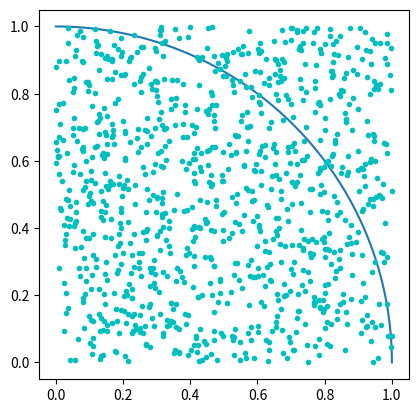

This chart was generated by the following Python code:
# -*- coding: utf-8 -*-
"""
Created on Wed Apr 18 12:47:56 2020
[redacted]
"""

# Monte Carlo methods, or Monte Carlo experiments, are a broad class of computational algorithms
# that rely on repeated random sampling to obtain numerical results.

import numpy as np
import math
import random
import matplotlib.pyplot as plt

# Initialization
square_size = 1
points_inside_circle = 0
points_inside_square = 0
sample_size = 1000
arc = np.linspace(0, np.pi / 2, 100)


# A function called generate_points which generates random points inside the square.
def generate_points(size):
    x = random.random() * size
    y = random.random() * size
    return (x, y)


# A function called is_in_circle which will check if the point we generated falls within the circle.
def is_in_circle(point, size):
    return math.sqrt(point[0] ** 2 + point[1] ** 2) <= size


# square size = r^2 = 1, circle size = r^2*pi / 4 = 1^2* pi / 4 = pi / 4.
# circle_size / square_size = pi / 4
# The program keeps track of how many points it's picked so far (N) and how many of those points fell inside the circle (M).
# Pi is then approximated as follows:
#
#
#  pi =  4*M / N
#
#
def compute_pi(points_inside_circle, points_inside_square):
    return 4 * (points_inside_circle / points_inside_square)


plt.axes().set_aspect('equal')
plt.plot(1 * np.cos(arc), 1 * np.sin(arc))

for i in range(sample_size):
    point = generate_points(square_size)
    plt.plot(point[0], point[1], 'c.')
    points_inside_square += 1

    if is_in_circle(point, square_size):
        points_inside_circle += 1

plt.show()

print("Approximate value of pi is {}".format(compute_pi(points_inside_circle, points_inside_square)))
print("Awesome")
